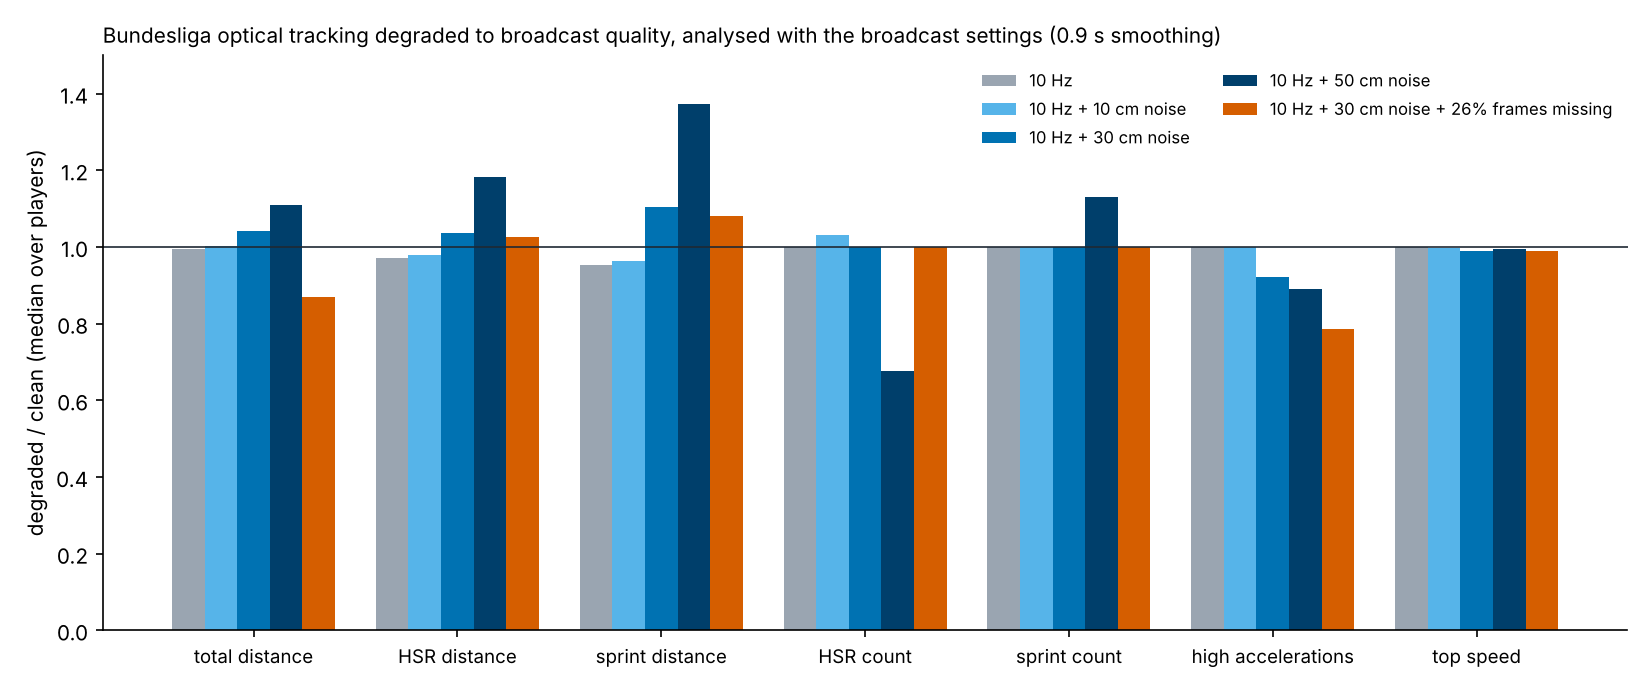

The table this chart was drawn from, first rows:
scenario, window, total_distance_m__ratio, total_distance_m__r, hsr_distance_m__ratio, hsr_distance_m__r, sprint_distance_m__ratio, sprint_distance_m__r, hsr_count__ratio, hsr_count__r, sprint_count__ratio, sprint_count__r, high_accel_count__ratio, high_accel_count__r, top_speed_kmh__ratio, top_speed_kmh__r
10 Hz, 9, 0.993, 1.0, 0.971, 1.0, 0.952, 0.999, 1.0, 0.994, 1.0, 0.995, 1.0, 0.916, 1.0, 1.0
10 Hz + 10 cm noise, 9, 1.001, 1.0, 0.98, 0.999, 0.963, 0.999, 1.03, 0.989, 1.0, 0.99, 1.0, 0.929, 0.996, 0.996
10 Hz + 30 cm noise, 5, 1.222, 0.96, 1.51, 0.932, 1.963, 0.926, 0.123, 0.814, 0.683, 0.909, 0.233, 0.443, 0.961, 0.939
10 Hz + 30 cm noise, 9, 1.042, 0.997, 1.036, 0.995, 1.104, 0.995, 1.0, 0.952, 1.0, 0.965, 0.921, 0.867, 0.99, 0.979
10 Hz + 30 cm noise, 13, 1.004, 0.999, 0.962, 0.997, 0.943, 0.997, 1.037, 0.983, 0.983, 0.972, 0.69, 0.806, 0.996, 0.932
10 Hz + 30 cm noise, 17, 0.987, 1.0, 0.907, 0.995, 0.841, 0.995, 0.952, 0.981, 0.889, 0.966, 0.276, 0.48, 0.988, 0.895
10 Hz + 50 cm noise, 9, 1.109, 0.985, 1.181, 0.98, 1.373, 0.979, 0.677, 0.93, 1.129, 0.953, 0.889, 0.749, 0.994, 0.954
10 Hz + 30 cm noise + 26% frames missing, 9, 0.87, 0.996, 1.026, 0.994, 1.08, 0.994, 1.0, 0.956, 1.0, 0.966, 0.785, 0.811, 0.99, 0.977
